Labelled photos from "image_classification", an image-classification folder in davidenberg/Junction_2024. The possible labels are: cloud, deforestation, deforestation original, forest, not deforestation, not deforestation original.

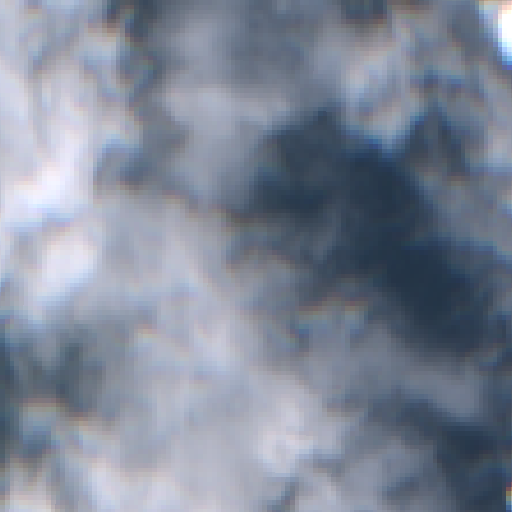
Label: cloud

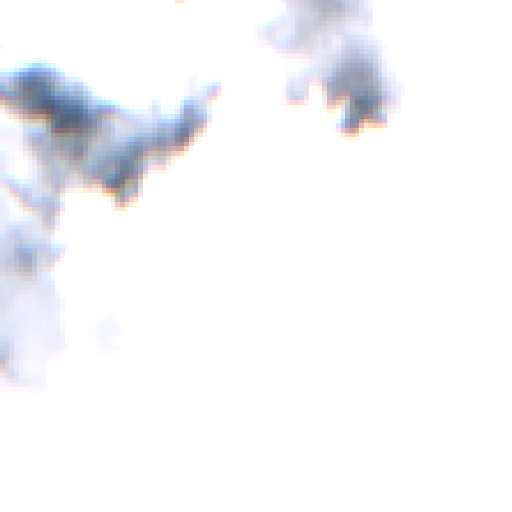
Label: cloud

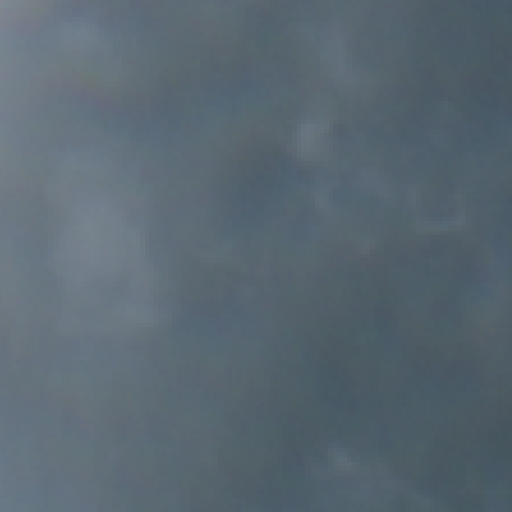
Label: cloud

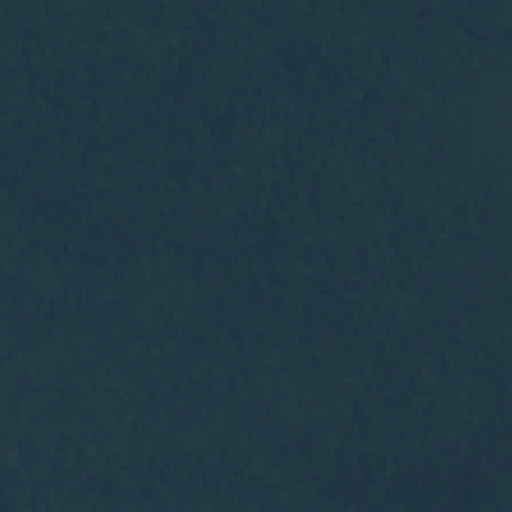
Label: not deforestation original

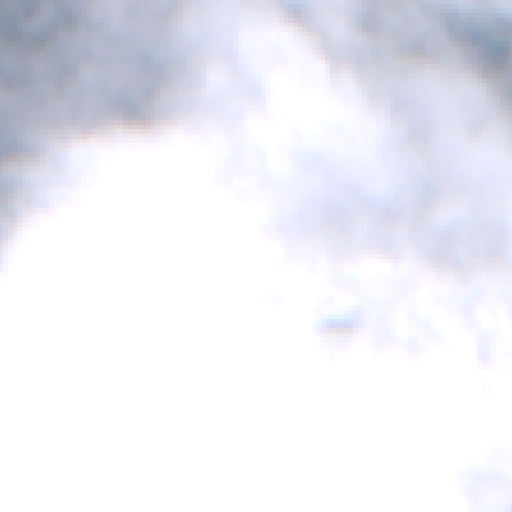
Label: cloud

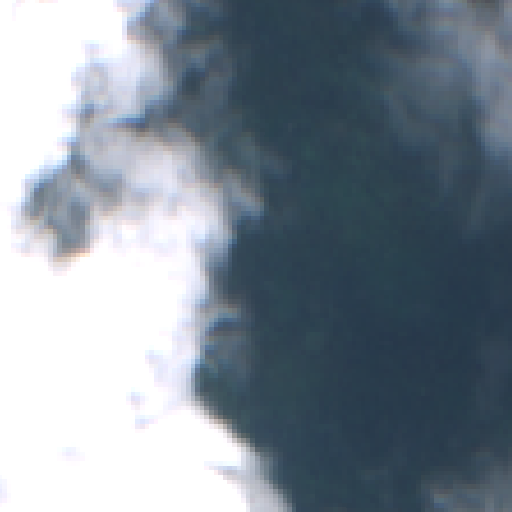
Label: cloud
